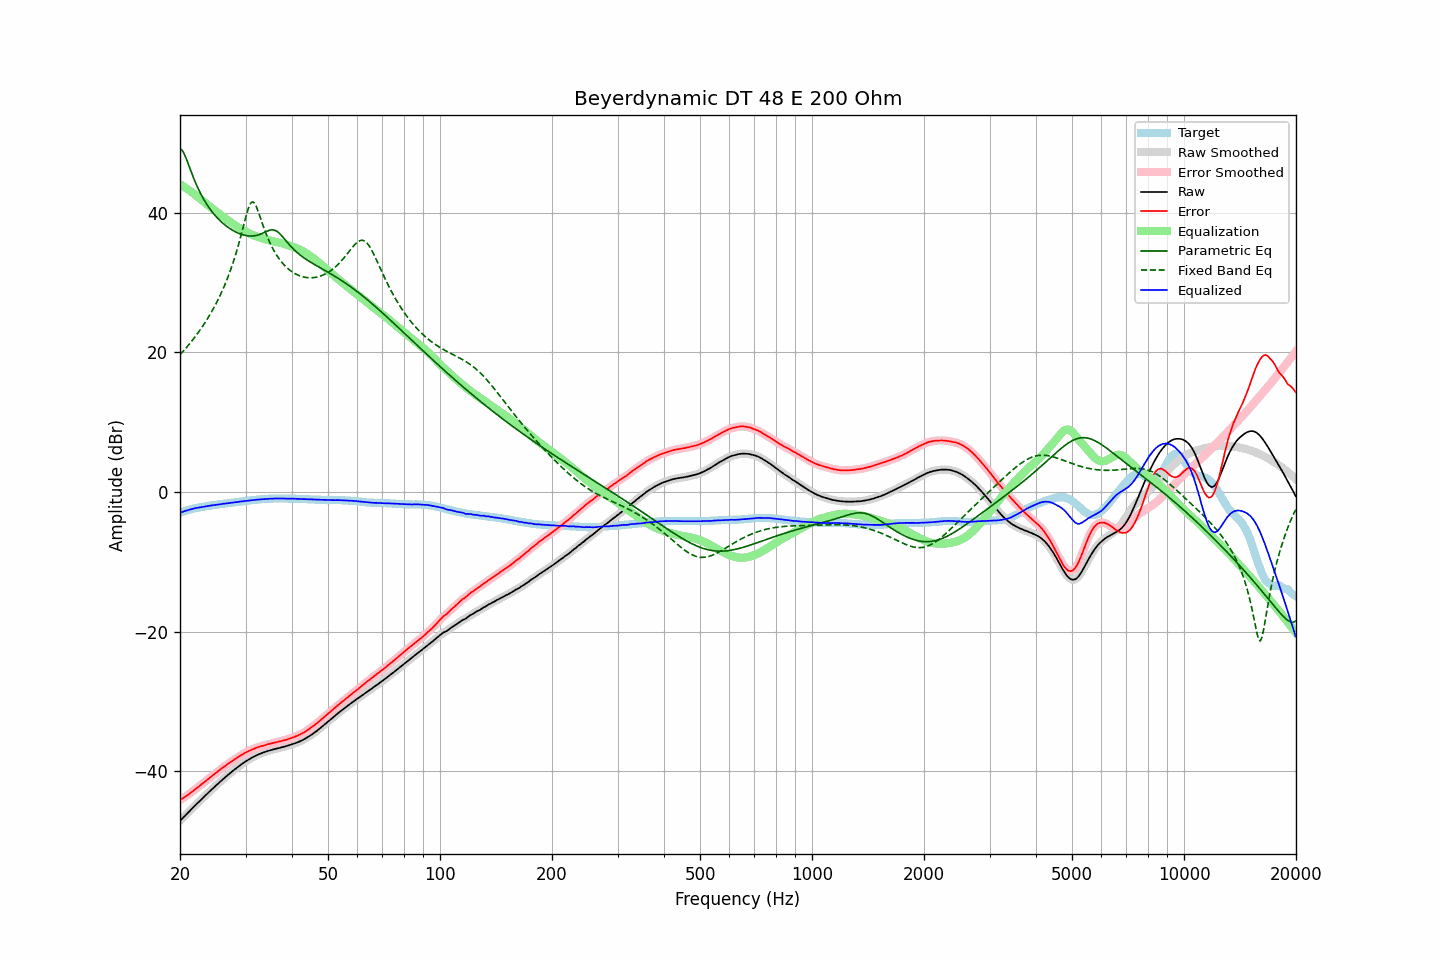

Values plotted in this chart, from the file beside it:
frequency, raw, error, smoothed, error_smoothed, equalization, parametric_eq, fixed_band_eq, equalized_raw, equalized_smoothed, target
20.00, -47.08, -44.11, -47.08, -44.11, 44.12, 49.17, 19.67, -2.96, -2.97, -2.97
20.20, -46.85, -43.97, -46.85, -43.97, 43.97, 49.05, 19.92, -2.88, -2.88, -2.88
20.40, -46.62, -43.82, -46.62, -43.82, 43.82, 48.72, 20.18, -2.80, -2.80, -2.80
20.61, -46.38, -43.65, -46.38, -43.66, 43.66, 48.25, 20.44, -2.72, -2.72, -2.73
20.81, -46.15, -43.51, -46.15, -43.51, 43.51, 47.69, 20.71, -2.64, -2.64, -2.64
21.02, -45.92, -43.36, -45.92, -43.35, 43.34, 47.08, 20.98, -2.58, -2.57, -2.56
21.23, -45.69, -43.19, -45.69, -43.19, 43.18, 46.46, 21.26, -2.51, -2.51, -2.50
21.44, -45.46, -43.02, -45.46, -43.02, 43.01, 45.84, 21.54, -2.45, -2.45, -2.44
21.66, -45.22, -42.83, -45.22, -42.83, 42.84, 45.25, 21.83, -2.39, -2.38, -2.39
21.87, -44.99, -42.65, -44.99, -42.65, 42.66, 44.67, 22.13, -2.33, -2.33, -2.34
22.09, -44.76, -42.47, -44.76, -42.47, 42.48, 44.13, 22.43, -2.28, -2.28, -2.29
22.31, -44.54, -42.30, -44.53, -42.29, 42.29, 43.61, 22.74, -2.24, -2.24, -2.24
22.54, -44.31, -42.11, -44.31, -42.11, 42.11, 43.13, 23.06, -2.21, -2.20, -2.20
22.76, -44.09, -41.93, -44.09, -41.93, 41.92, 42.67, 23.39, -2.17, -2.16, -2.16
22.99, -43.86, -41.73, -43.86, -41.74, 41.74, 42.24, 23.73, -2.12, -2.12, -2.13
23.22, -43.64, -41.55, -43.64, -41.55, 41.56, 41.84, 24.08, -2.09, -2.08, -2.09
23.45, -43.42, -41.37, -43.42, -41.37, 41.37, 41.46, 24.43, -2.05, -2.04, -2.05
23.69, -43.19, -41.18, -43.19, -41.18, 41.19, 41.10, 24.80, -2.01, -2.01, -2.01
23.92, -42.97, -41.00, -42.97, -41.00, 41.00, 40.76, 25.18, -1.96, -1.97, -1.97
24.16, -42.75, -40.83, -42.75, -40.83, 40.82, 40.44, 25.57, -1.93, -1.93, -1.92
24.40, -42.54, -40.65, -42.54, -40.64, 40.64, 40.14, 25.97, -1.90, -1.90, -1.89
24.65, -42.33, -40.46, -42.32, -40.46, 40.46, 39.85, 26.38, -1.87, -1.87, -1.87
24.89, -42.11, -40.27, -42.11, -40.27, 40.28, 39.58, 26.81, -1.83, -1.83, -1.84
25.14, -41.90, -40.10, -41.90, -40.10, 40.10, 39.33, 27.26, -1.80, -1.80, -1.80
25.39, -41.69, -39.92, -41.69, -39.92, 39.92, 39.09, 27.72, -1.76, -1.77, -1.77
25.65, -41.48, -39.75, -41.48, -39.75, 39.75, 38.86, 28.20, -1.73, -1.73, -1.73
25.91, -41.28, -39.57, -41.28, -39.57, 39.57, 38.65, 28.69, -1.71, -1.70, -1.71
26.16, -41.07, -39.39, -41.08, -39.40, 39.40, 38.45, 29.21, -1.66, -1.67, -1.68
26.43, -40.88, -39.24, -40.88, -39.23, 39.23, 38.26, 29.75, -1.65, -1.64, -1.64
26.69, -40.68, -39.07, -40.68, -39.07, 39.07, 38.08, 30.31, -1.61, -1.61, -1.61
26.96, -40.48, -38.90, -40.49, -38.91, 38.90, 37.91, 30.90, -1.58, -1.58, -1.58
27.23, -40.29, -38.74, -40.29, -38.74, 38.74, 37.75, 31.52, -1.55, -1.55, -1.55
27.50, -40.10, -38.58, -40.10, -38.58, 38.58, 37.60, 32.17, -1.52, -1.52, -1.52
27.77, -39.91, -38.41, -39.91, -38.42, 38.42, 37.47, 32.85, -1.49, -1.49, -1.50
28.05, -39.73, -38.27, -39.73, -38.26, 38.27, 37.34, 33.56, -1.46, -1.46, -1.46
28.33, -39.55, -38.11, -39.55, -38.12, 38.12, 37.22, 34.32, -1.43, -1.43, -1.44
28.62, -39.38, -37.97, -39.38, -37.97, 37.97, 37.12, 35.11, -1.41, -1.41, -1.41
28.90, -39.20, -37.83, -39.20, -37.83, 37.82, 37.02, 35.93, -1.37, -1.38, -1.37
29.19, -39.03, -37.68, -39.03, -37.69, 37.69, 36.94, 36.79, -1.34, -1.34, -1.35
29.48, -38.87, -37.57, -38.86, -37.55, 37.55, 36.86, 37.68, -1.31, -1.31, -1.30
29.78, -38.70, -37.41, -38.71, -37.42, 37.42, 36.80, 38.58, -1.28, -1.28, -1.29
30.08, -38.55, -37.29, -38.55, -37.30, 37.30, 36.75, 39.45, -1.25, -1.25, -1.26
30.38, -38.41, -37.18, -38.41, -37.18, 37.18, 36.71, 40.25, -1.23, -1.23, -1.23
30.68, -38.27, -37.07, -38.27, -37.07, 37.07, 36.69, 40.92, -1.20, -1.21, -1.20
30.99, -38.14, -36.96, -38.14, -36.96, 36.96, 36.68, 41.38, -1.18, -1.18, -1.18
31.30, -38.01, -36.85, -38.01, -36.86, 36.85, 36.68, 41.57, -1.16, -1.16, -1.16
31.61, -37.89, -36.76, -37.89, -36.76, 36.76, 36.70, 41.47, -1.13, -1.13, -1.13
31.93, -37.77, -36.66, -37.77, -36.66, 36.67, 36.74, 41.12, -1.11, -1.11, -1.11
32.24, -37.66, -36.57, -37.66, -36.58, 36.58, 36.79, 40.60, -1.08, -1.08, -1.09
32.57, -37.56, -36.50, -37.56, -36.49, 36.50, 36.86, 39.97, -1.06, -1.06, -1.06
32.89, -37.46, -36.42, -37.46, -36.42, 36.42, 36.94, 39.30, -1.04, -1.04, -1.04
33.22, -37.37, -36.35, -37.37, -36.35, 36.35, 37.04, 38.62, -1.02, -1.02, -1.02
33.55, -37.29, -36.29, -37.29, -36.29, 36.28, 37.14, 37.96, -1.00, -1.00, -1.00
33.89, -37.21, -36.22, -37.21, -36.22, 36.22, 37.25, 37.34, -0.99, -0.99, -0.99
34.23, -37.13, -36.16, -37.13, -36.16, 36.16, 37.36, 36.74, -0.97, -0.97, -0.97
34.57, -37.06, -36.10, -37.06, -36.10, 36.10, 37.45, 36.19, -0.96, -0.96, -0.96
34.92, -36.99, -36.04, -36.99, -36.04, 36.04, 37.53, 35.68, -0.95, -0.95, -0.95
35.27, -36.92, -35.99, -36.92, -35.98, 35.99, 37.56, 35.20, -0.93, -0.93, -0.93
35.62, -36.86, -35.92, -36.86, -35.93, 35.93, 37.56, 34.76, -0.93, -0.93, -0.94
35.97, -36.80, -35.87, -36.80, -35.88, 35.88, 37.50, 34.35, -0.92, -0.92, -0.93
... 635 more rows
